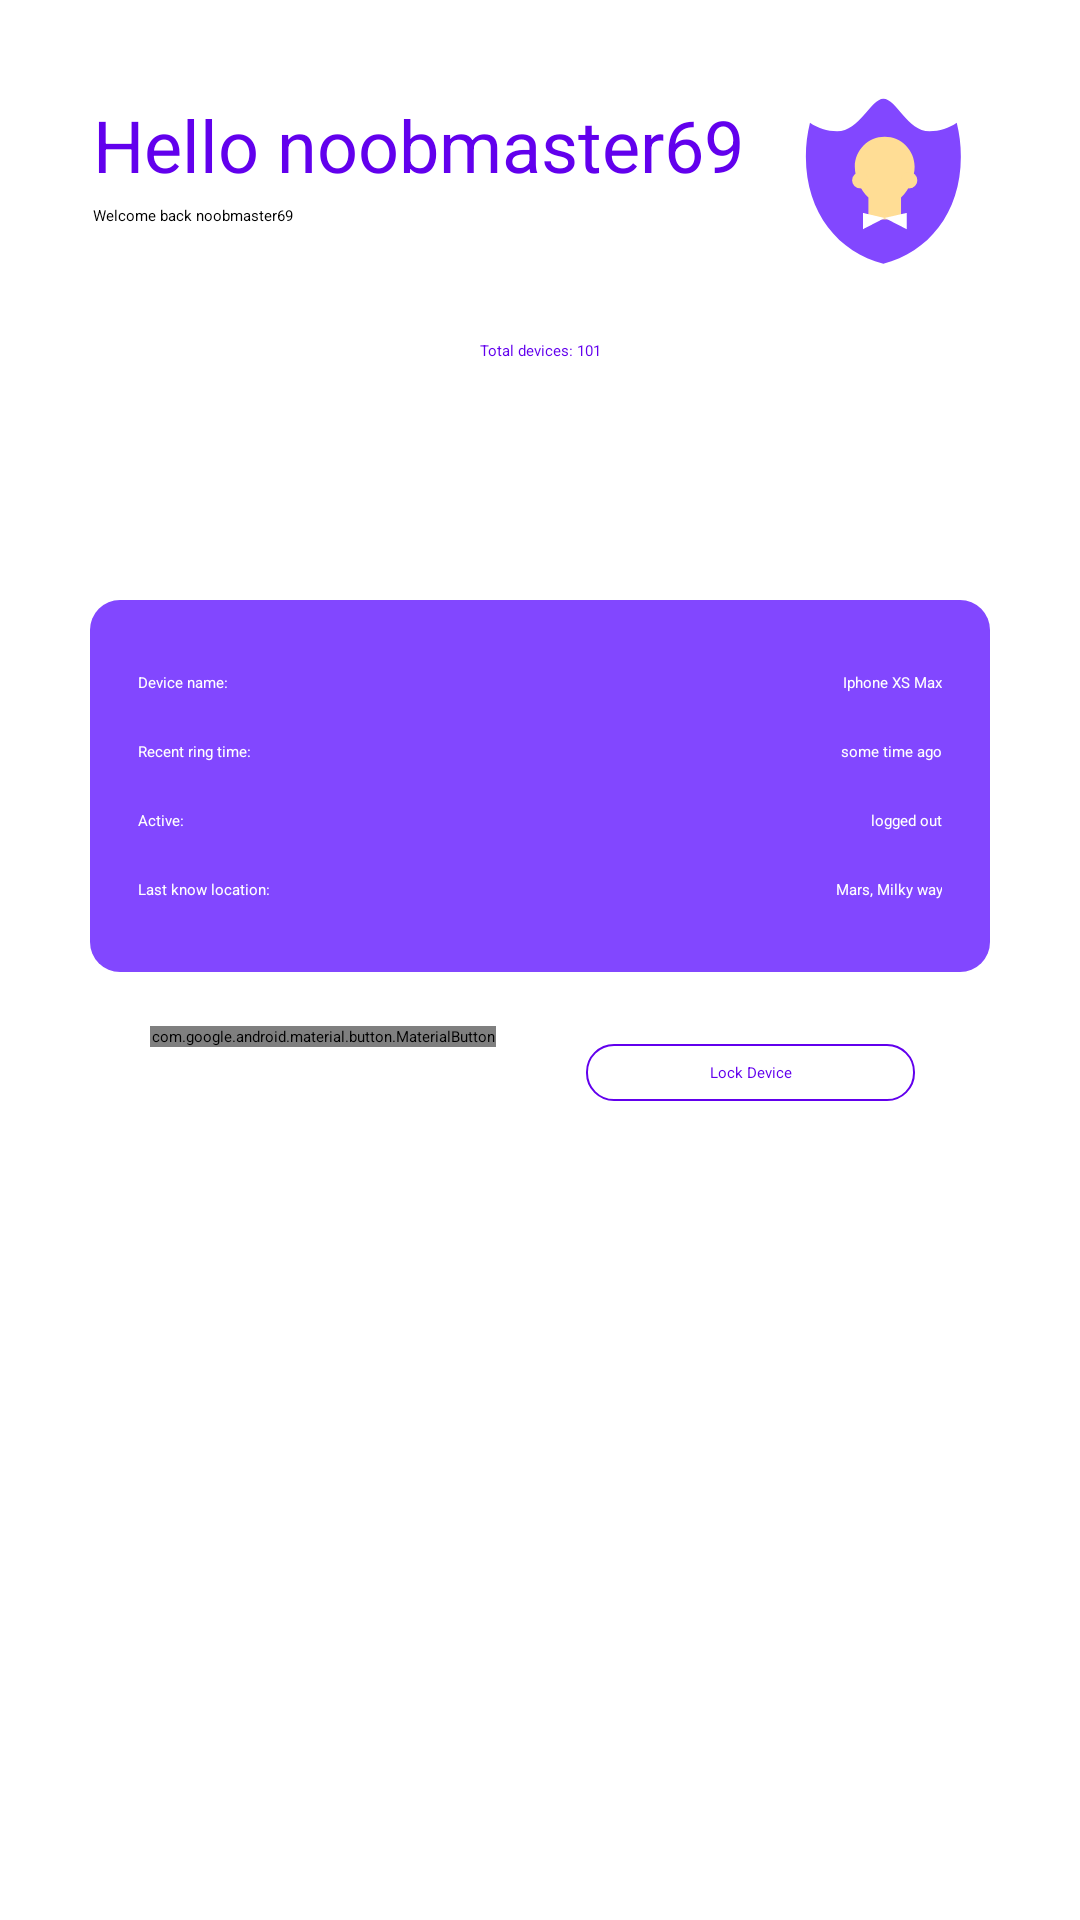

Write the Android layout XML for this screen, with the resource values it uses.
<!-- AndroidManifest.xml: application theme Theme.App.Starting -->
<!-- res/layout/fragment_device.xml -->
<?xml version="1.0" encoding="utf-8"?>
<androidx.constraintlayout.widget.ConstraintLayout xmlns:android="http://schemas.android.com/apk/res/android"
    xmlns:app="http://schemas.android.com/apk/res-auto"
    xmlns:tools="http://schemas.android.com/tools"
    android:layout_width="match_parent"
    android:layout_height="match_parent"
    tools:context=".ui.DeviceFragment">

    <TextView
        android:id="@+id/hello_text"
        android:layout_width="0dp"
        android:layout_height="wrap_content"
        android:layout_marginStart="31dp"
        android:layout_marginTop="32dp"
        android:layout_marginEnd="16dp"
        android:textColor="@color/purple_600"
        android:textSize="24dp"
        app:fontFamily="@font/poppins_medium"
        app:layout_constraintEnd_toStartOf="@+id/profile_img"
        app:layout_constraintStart_toStartOf="parent"
        app:layout_constraintTop_toTopOf="parent"
        android:text="Hello noobmaster69" />
    <ImageView
        android:id="@+id/profile_img"
        android:layout_width="58dp"
        android:layout_height="58dp"
        android:layout_marginEnd="37dp"
        android:background="@drawable/profile_img_background"
        android:clipToOutline="true"
        android:scaleType="centerCrop"
        android:src="@drawable/account_avatar"
        app:layout_constraintEnd_toEndOf="parent"
        app:layout_constraintTop_toTopOf="@+id/hello_text" />

    <TextView
        android:id="@+id/info_text"
        android:layout_width="0dp"
        android:layout_height="wrap_content"
        android:layout_marginTop="4dp"
        app:layout_constraintEnd_toEndOf="@+id/hello_text"
        app:layout_constraintStart_toStartOf="@+id/hello_text"
        app:layout_constraintTop_toBottomOf="@id/hello_text"
        android:text="Welcome back noobmaster69" />

    <TextView
        android:id="@+id/device_count_text"
        android:layout_width="match_parent"
        android:layout_height="wrap_content"
        android:layout_marginStart="8dp"
        android:layout_marginTop="38dp"
        android:layout_marginEnd="8dp"
        android:textAlignment="center"
        android:textColor="@color/purple_600"
        app:fontFamily="@font/poppins_medium"
        app:layout_constraintEnd_toEndOf="parent"
        app:layout_constraintStart_toStartOf="parent"
        app:layout_constraintTop_toBottomOf="@id/info_text"
        android:text="Total devices: 101" />

    <androidx.constraintlayout.widget.ConstraintLayout
        android:id="@+id/constraintLayout"
        android:layout_width="match_parent"
        android:layout_height="wrap_content"
        android:layout_marginHorizontal="30dp"
        android:layout_marginTop="200dp"
        android:background="@drawable/device_holder_background"
        app:layout_constraintTop_toTopOf="parent"
        tools:layout_editor_absoluteX="30dp">

        <TextView
            android:id="@+id/name_holder_text"
            android:layout_width="wrap_content"
            android:layout_height="wrap_content"
            android:layout_marginStart="16dp"
            android:layout_marginTop="24dp"
            android:text="Device name: "
            android:textColor="#FFFFFF"
            app:fontFamily="@font/poppins_semibold"
            app:layout_constraintStart_toStartOf="parent"
            app:layout_constraintTop_toTopOf="parent" />

        <TextView
            android:id="@+id/name_text"
            android:layout_width="0dp"
            android:layout_height="wrap_content"
            android:layout_marginEnd="16dp"
            android:text="Iphone XS Max"
            android:textAlignment="textEnd"
            android:textColor="#FFFFFF"
            app:layout_constraintEnd_toEndOf="parent"
            app:layout_constraintStart_toEndOf="@+id/name_holder_text"
            app:layout_constraintTop_toTopOf="@+id/name_holder_text" />

        <TextView
            android:id="@+id/ring_holder_text"
            android:layout_width="wrap_content"
            android:layout_height="wrap_content"
            android:layout_marginStart="16dp"
            android:layout_marginTop="16dp"
            android:text="Recent ring time: "
            android:textColor="#FFFFFF"
            app:fontFamily="@font/poppins_semibold"
            app:layout_constraintStart_toStartOf="parent"
            app:layout_constraintTop_toBottomOf="@id/name_text" />

        <TextView
            android:id="@+id/ring_text"
            android:layout_width="0dp"
            android:layout_height="wrap_content"
            android:layout_marginEnd="16dp"
            android:text="some time ago"
            android:textAlignment="textEnd"
            android:textColor="#FFFFFF"
            app:layout_constraintEnd_toEndOf="parent"
            app:layout_constraintStart_toEndOf="@+id/ring_holder_text"
            app:layout_constraintTop_toTopOf="@+id/ring_holder_text" />

        <TextView
            android:id="@+id/status_holder_text"
            android:layout_width="wrap_content"
            android:layout_height="wrap_content"
            android:layout_marginStart="16dp"
            android:layout_marginTop="16dp"
            android:text="Active: "
            android:textColor="#FFFFFF"
            app:fontFamily="@font/poppins_semibold"
            app:layout_constraintStart_toStartOf="parent"
            app:layout_constraintTop_toBottomOf="@id/ring_text" />

        <TextView
            android:id="@+id/status_text"
            android:layout_width="0dp"
            android:layout_height="wrap_content"
            android:layout_marginEnd="16dp"
            android:text="logged out"
            android:textAlignment="textEnd"
            android:textColor="#FFFFFF"
            app:layout_constraintEnd_toEndOf="parent"
            app:layout_constraintStart_toEndOf="@+id/status_holder_text"
            app:layout_constraintTop_toTopOf="@+id/status_holder_text" />

        <TextView
            android:id="@+id/location_holder_text"
            android:layout_width="wrap_content"
            android:layout_height="wrap_content"
            android:layout_marginStart="16dp"
            android:layout_marginTop="16dp"
            android:text="Last know location: "
            android:textColor="#FFFFFF"
            app:fontFamily="@font/poppins_semibold"
            app:layout_constraintStart_toStartOf="parent"
            app:layout_constraintTop_toBottomOf="@id/status_text" />

        <TextView
            android:id="@+id/location_text"
            android:layout_width="0dp"
            android:layout_height="wrap_content"
            android:layout_marginEnd="16dp"
            android:layout_marginBottom="24dp"
            android:text="Mars, Milky way"
            android:textAlignment="textEnd"
            android:textColor="#FFFFFF"
            app:layout_constraintBottom_toBottomOf="parent"
            app:layout_constraintEnd_toEndOf="parent"
            app:layout_constraintStart_toEndOf="@+id/location_holder_text"
            app:layout_constraintTop_toTopOf="@+id/location_holder_text" />


    </androidx.constraintlayout.widget.ConstraintLayout>

    <ProgressBar
        android:id="@+id/progressBar"
        android:layout_width="wrap_content"
        android:layout_height="40dp"
        android:progressDrawable="@drawable/loading_anim"
        android:visibility="invisible"
        app:layout_constraintBottom_toBottomOf="@+id/constraintLayout"
        app:layout_constraintEnd_toEndOf="@+id/constraintLayout"
        app:layout_constraintStart_toStartOf="@+id/constraintLayout"
        app:layout_constraintTop_toTopOf="@+id/constraintLayout" />

    <com.google.android.material.button.MaterialButton
        android:id="@+id/alarmBtn"
        android:layout_width="0dp"
        android:layout_height="wrap_content"
        android:layout_marginStart="50dp"
        android:layout_marginTop="18dp"
        android:layout_marginEnd="15dp"
        android:text="Set Alarm"
        android:textAllCaps="false"
        app:cornerRadius="9dp"
        app:layout_constraintEnd_toStartOf="@+id/guideline2"
        app:layout_constraintStart_toStartOf="parent"
        app:layout_constraintTop_toBottomOf="@+id/constraintLayout" />


    <androidx.constraintlayout.widget.ConstraintLayout
        android:id="@+id/lock_btn"
        android:layout_width="0dp"
        android:layout_height="wrap_content"
        android:layout_marginStart="15dp"
        android:layout_marginTop="24dp"
        android:layout_marginEnd="55dp"
        android:background="@drawable/btn_background"
        app:layout_constraintEnd_toEndOf="parent"
        app:layout_constraintStart_toStartOf="@+id/guideline2"
        app:layout_constraintTop_toBottomOf="@+id/constraintLayout">

        <com.google.android.material.textview.MaterialTextView
            android:id="@+id/lock_text"
            android:layout_width="match_parent"
            android:layout_height="wrap_content"
            android:background="?android:attr/selectableItemBackground"
            android:clickable="true"
            android:focusable="true"
            android:padding="6dp"
            android:text="Lock Device"
            android:textAlignment="center"
            android:textColor="@color/purple_600"
            app:layout_constraintEnd_toEndOf="parent"
            app:layout_constraintStart_toStartOf="parent"
            app:layout_constraintTop_toTopOf="parent" />


    </androidx.constraintlayout.widget.ConstraintLayout>

    <androidx.constraintlayout.widget.Guideline
        android:id="@+id/guideline2"
        android:layout_width="wrap_content"
        android:layout_height="wrap_content"
        android:orientation="vertical"
        app:layout_constraintGuide_percent="0.50121653" />

</androidx.constraintlayout.widget.ConstraintLayout>
<!-- resources referenced by this layout -->
<resources>
  <color name="purple_600">#FF6200ED</color>
  <!-- drawable account_avatar (drawable) -->
  <vector android:height="24dp" android:viewportHeight="64"
      android:viewportWidth="64" android:width="24dp" xmlns:android="http://schemas.android.com/apk/res/android">
      <path android:fillColor="#8247FF" android:fillType="evenOdd" android:pathData="M61,22.311C61,43.137 48.782,57.53 32.5,61.682C16.218,57.53 4,43.137 4,22.311C4,17.986 4.527,13.81 5.508,9.869C8.341,11.843 11.785,13 15.5,13C23.728,13 27.969,1.033 32.5,1.033C37.313,1.033 41.272,13 49.5,13C53.215,13 56.659,11.843 59.492,9.869C60.473,13.81 61,17.986 61,22.311Z"/>
      <path android:fillColor="#FFDD95" android:fillType="evenOdd" android:pathData="M27,37.316C23.99,34.47 22,29.862 22,26C22,19.925 26.925,15 33,15C39.075,15 44,19.925 44,26C44,29.862 42.01,34.47 39,37.316L39,44C39,44 34.933,45.449 33,45.449C31.067,45.449 27,44 27,44L27,37.316Z"/>
      <path android:fillColor="#FFF" android:fillType="evenOdd" android:pathData="M25,43l7.998,1.878l-7.998,4.122z"/>
      <path android:fillColor="#FFF" android:fillType="evenOdd" android:pathData="M41.081,43l-8.081,1.851l8.081,4.149"/>
      <path android:fillColor="#FFDD95" android:fillType="evenOdd" android:pathData="M24,31m-3,0a3,3 0,1 1,6 0a3,3 0,1 1,-6 0"/>
      <path android:fillColor="#FFDD95" android:fillType="evenOdd" android:pathData="M42,31m-3,0a3,3 0,1 1,6 0a3,3 0,1 1,-6 0"/>
  </vector>
  <!-- drawable btn_background (drawable) -->
  <?xml version="1.0" encoding="utf-8"?>
  <shape xmlns:android="http://schemas.android.com/apk/res/android">
      <corners android:radius="9dp"/>
      <stroke
          android:color="@color/purple_600"
          android:width="2px"
          />
  </shape>
  <!-- drawable device_holder_background (drawable) -->
  <?xml version="1.0" encoding="utf-8"?>
  <shape xmlns:android="http://schemas.android.com/apk/res/android">
      <corners android:radius="10dp"/>
      <solid android:color="@color/purple_650"/>
  
  </shape>
  <style name="Theme.App.Starting" parent="Theme.SplashScreen">
          
          <item name="windowSplashScreenBackground">@color/white</item>
          
          <item name="windowSplashScreenAnimatedIcon">@drawable/launcher_foreground</item>
          
          <item name="windowSplashScreenAnimationDuration">2000</item>
  
          
          
          <item name="postSplashScreenTheme">@style/Theme.DeviceAdminSample</item>
      </style>
  <color name="purple_650">#8247FF</color>
  <color name="white">#FFFFFFFF</color>
  <style name="Theme.DeviceAdminSample" parent="Theme.MaterialComponents.DayNight.NoActionBar">
          
          <item name="colorPrimary">@color/purple_500</item>
          <item name="colorPrimaryVariant">@color/purple_700</item>
          <item name="colorOnPrimary">@color/white</item>
          
          <item name="colorSecondary">@color/teal_200</item>
          <item name="colorSecondaryVariant">@color/teal_700</item>
          <item name="colorOnSecondary">@color/black</item>
          
          <item name="android:statusBarColor" tools:targetApi="l">?attr/colorPrimaryVariant</item>
          
          <item name="fontFamily">@font/poppins</item>
      </style>
  <color name="purple_500">#FF6200EE</color>
  <color name="purple_700">#FF3700B3</color>
  <color name="teal_200">#FF03DAC5</color>
  <color name="teal_700">#FF018786</color>
  <color name="black">#FF000000</color>
</resources>
